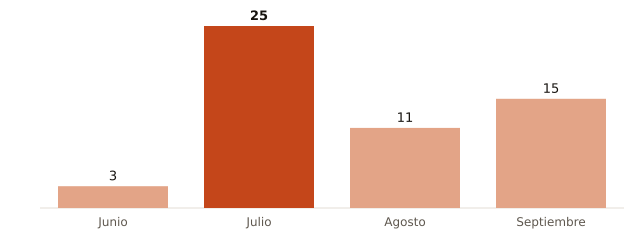

Values plotted in this chart, from the file beside it:
mes, muertes_atribuibles_calor
Junio, 3
Julio, 25
Agosto, 11
Septiembre, 15
